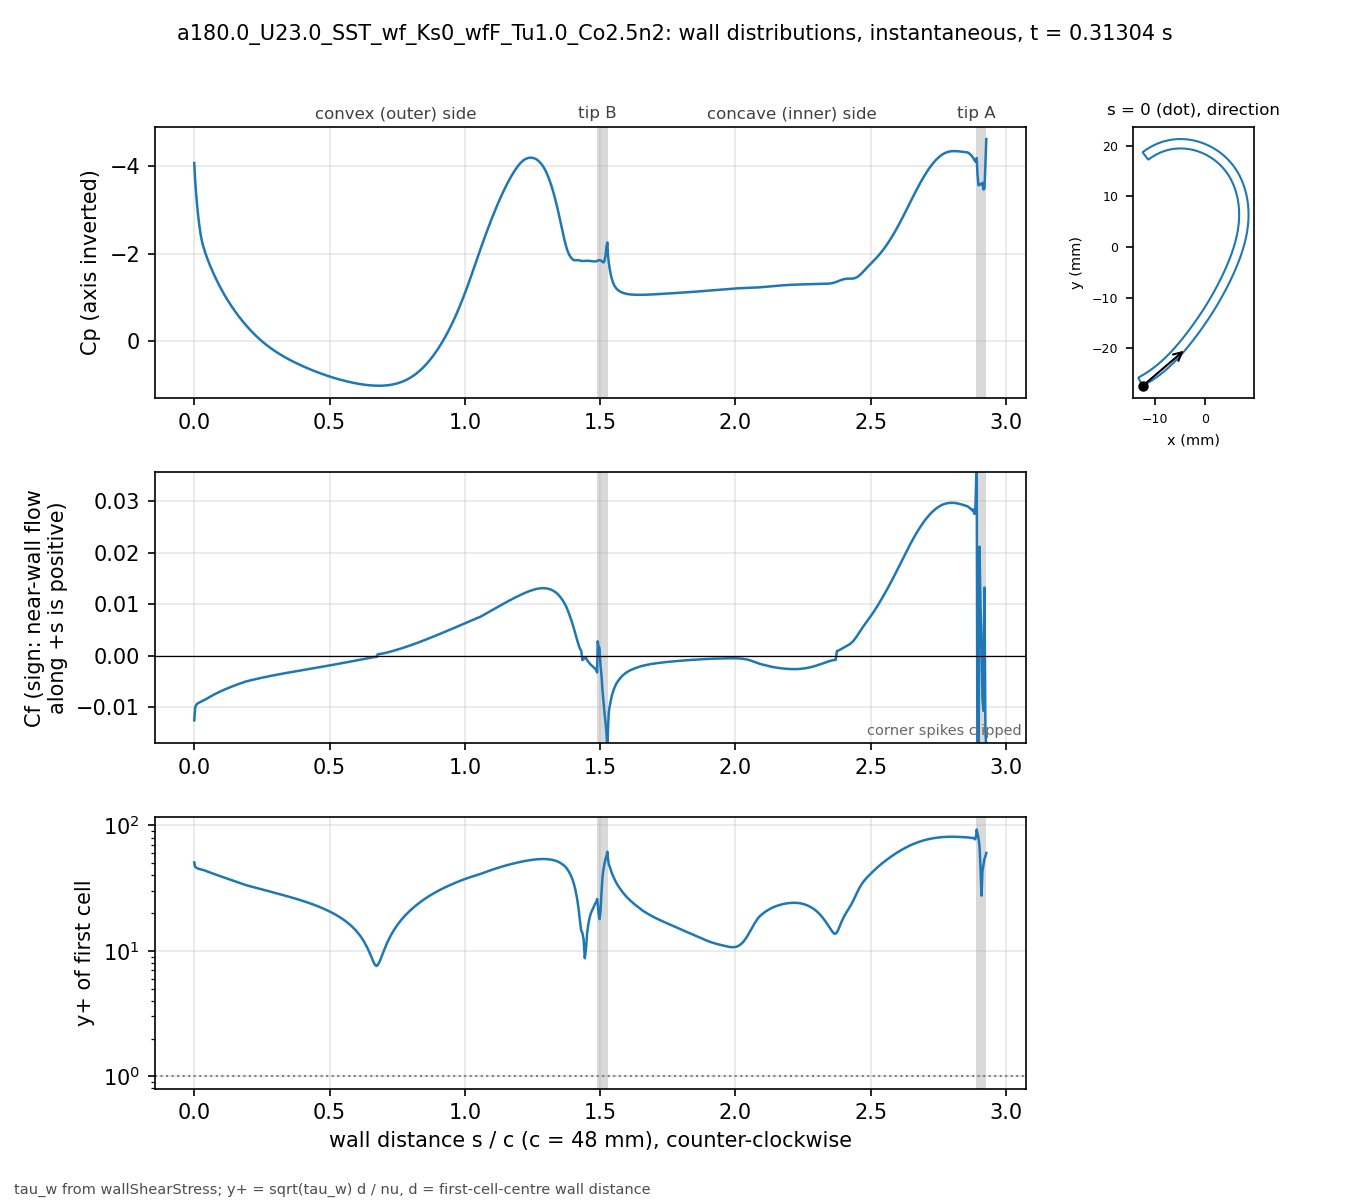

Data behind this chart, as committed beside it:
# a180.0_U23.0_SST_wf_Ks0_wfF_Tu1.0_Co2.…, p_inf=0; Cf signed by near-wall flow dir…
patch, s_over_c, x_m, y_m, Cp, Cf, yplus, d_first_m
blade, 0.000000, -0.0123, -0.02741, -4.078, -0.01256, 50.73, 0.0004218
blade, 0.003214, -0.01216, -0.02733, -3.69, -0.01014, 46.75, 0.0004328
blade, 0.006713, -0.01201, -0.02726, -3.393, -0.009625, 46.2, 0.000439
blade, 0.01052, -0.01185, -0.02717, -3.117, -0.00936, 45.59, 0.0004393
blade, 0.01466, -0.01168, -0.02707, -2.86, -0.00921, 45.23, 0.0004394
blade, 0.01903, -0.0115, -0.02697, -2.633, -0.009087, 44.94, 0.0004395
blade, 0.02346, -0.01132, -0.02686, -2.447, -0.008975, 44.7, 0.0004398
blade, 0.02788, -0.01113, -0.02675, -2.302, -0.008863, 44.43, 0.0004399
blade, 0.0323, -0.01095, -0.02664, -2.191, -0.008756, 44.17, 0.00044
blade, 0.03673, -0.01077, -0.02653, -2.099, -0.008647, 43.89, 0.00044
blade, 0.04115, -0.01059, -0.02641, -2.013, -0.008513, 43.55, 0.00044
blade, 0.04557, -0.01041, -0.0263, -1.934, -0.008371, 43.19, 0.00044
blade, 0.05, -0.01024, -0.02618, -1.86, -0.008231, 42.83, 0.00044
blade, 0.05442, -0.01006, -0.02606, -1.79, -0.008095, 42.47, 0.00044
blade, 0.05885, -0.009887, -0.02594, -1.723, -0.007962, 42.12, 0.00044
blade, 0.06327, -0.009714, -0.02582, -1.658, -0.007832, 41.77, 0.00044
blade, 0.06769, -0.009541, -0.02569, -1.595, -0.007705, 41.43, 0.00044
blade, 0.07211, -0.00937, -0.02557, -1.534, -0.007582, 41.1, 0.00044
blade, 0.07654, -0.0092, -0.02544, -1.475, -0.007461, 40.77, 0.00044
blade, 0.08096, -0.00903, -0.02531, -1.417, -0.007344, 40.45, 0.00044
blade, 0.08539, -0.008862, -0.02518, -1.361, -0.007229, 40.13, 0.00044
blade, 0.08981, -0.008695, -0.02505, -1.306, -0.007117, 39.82, 0.00044
blade, 0.09423, -0.008529, -0.02492, -1.253, -0.007007, 39.51, 0.00044
blade, 0.09866, -0.008364, -0.02479, -1.201, -0.006899, 39.21, 0.00044
blade, 0.1031, -0.0082, -0.02465, -1.151, -0.006794, 38.91, 0.00044
blade, 0.1075, -0.008037, -0.02452, -1.102, -0.00669, 38.61, 0.00044
blade, 0.1119, -0.007875, -0.02438, -1.054, -0.006588, 38.31, 0.00044
blade, 0.1163, -0.007715, -0.02424, -1.007, -0.006488, 38.02, 0.00044
blade, 0.1208, -0.007555, -0.0241, -0.9619, -0.006389, 37.73, 0.00044
blade, 0.1252, -0.007396, -0.02396, -0.9176, -0.006292, 37.44, 0.00044
blade, 0.1296, -0.007238, -0.02382, -0.8743, -0.006197, 37.16, 0.00044
blade, 0.134, -0.007082, -0.02367, -0.8321, -0.006104, 36.88, 0.00044
blade, 0.1385, -0.006926, -0.02353, -0.7908, -0.006011, 36.6, 0.00044
blade, 0.1429, -0.006772, -0.02338, -0.7504, -0.005921, 36.32, 0.00044
blade, 0.1473, -0.006618, -0.02324, -0.7109, -0.005831, 36.05, 0.00044
blade, 0.1517, -0.006465, -0.02309, -0.6723, -0.005743, 35.77, 0.00044
blade, 0.1562, -0.006314, -0.02294, -0.6344, -0.005657, 35.5, 0.00044
blade, 0.1606, -0.006163, -0.02279, -0.5974, -0.005571, 35.23, 0.00044
blade, 0.165, -0.006013, -0.02264, -0.5612, -0.005487, 34.97, 0.00044
blade, 0.1694, -0.005864, -0.02249, -0.5257, -0.005405, 34.7, 0.00044
blade, 0.1739, -0.005716, -0.02234, -0.491, -0.005323, 34.44, 0.00044
blade, 0.1783, -0.005569, -0.02218, -0.457, -0.005243, 34.18, 0.00044
blade, 0.1827, -0.005423, -0.02203, -0.4236, -0.005163, 33.92, 0.00044
blade, 0.1871, -0.005278, -0.02188, -0.391, -0.005085, 33.66, 0.00044
blade, 0.1915, -0.005134, -0.02172, -0.3591, -0.005009, 33.41, 0.00044
blade, 0.196, -0.00499, -0.02156, -0.3279, -0.004946, 33.2, 0.00044
blade, 0.2004, -0.004848, -0.02141, -0.2972, -0.00489, 33.01, 0.00044
blade, 0.2048, -0.004706, -0.02125, -0.2673, -0.004834, 32.82, 0.00044
blade, 0.2092, -0.004565, -0.02109, -0.2379, -0.004778, 32.63, 0.00044
blade, 0.2137, -0.004425, -0.02093, -0.2091, -0.004723, 32.44, 0.00044
blade, 0.2181, -0.004285, -0.02077, -0.1809, -0.004669, 32.25, 0.00044
blade, 0.2225, -0.004147, -0.02061, -0.1534, -0.004615, 32.06, 0.00044
blade, 0.2269, -0.004009, -0.02045, -0.1264, -0.004561, 31.88, 0.00044
blade, 0.2314, -0.003872, -0.02028, -0.1001, -0.004508, 31.69, 0.00044
blade, 0.2358, -0.003735, -0.02012, -0.07434, -0.004456, 31.51, 0.00044
blade, 0.2402, -0.003599, -0.01996, -0.04918, -0.004404, 31.32, 0.00044
blade, 0.2446, -0.003464, -0.0198, -0.02461, -0.004352, 31.14, 0.00044
blade, 0.2491, -0.00333, -0.01963, -0.0006199, -0.004302, 30.96, 0.00044
blade, 0.2535, -0.003196, -0.01947, 0.02278, -0.004251, 30.78, 0.00044
... 612 more rows
